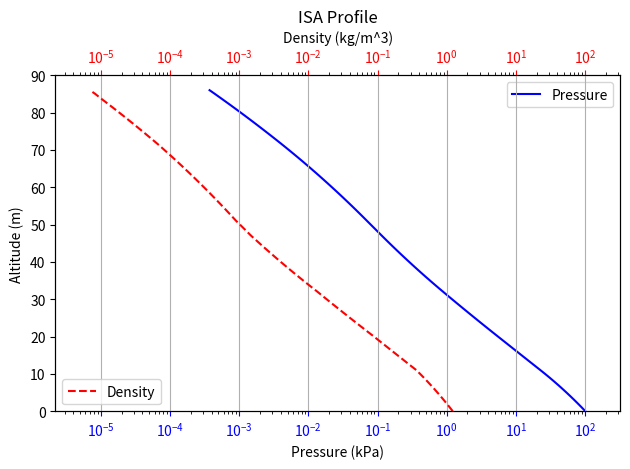

The matplotlib source for this figure:
import numpy as np
import bisect
import matplotlib.pyplot as plt
import matplotlib.ticker as tic

burstAltitude = 86000
launchAltitude = 0

g0 = 9.80665
R = 1.380622 * 6.022169
M0 = 28.9644
P0 = 101.325 #kPa
r0 = 6356766 #meters

segments = [0, 11000, 20000, 32000, 47000, 51000, 71000, 84852] #geopotentialAltitude
lapseRates = [-6.5, 0, 1, 2.8, 0, -2.8, -2, 0] #K/km

def calculateGraviationalAcceleration(geometricAltitude): #meters
    graviationalAcceleration = g0 * (r0 / (r0 + geometricAltitude)) ** 2
    return graviationalAcceleration

def calculateGeopotentialAltitude(geometricAltitude): #meters
    geopotentialAltitude = geometricAltitude * r0 / (geometricAltitude + r0)
    return geopotentialAltitude

baseTemperatures = [288.15] #K

def calculateTemperature(index, geopotentialAltitude): #int, meters
    temperature = baseTemperatures[i] + lapseRates[i] * (geopotentialAltitude - segments[i]) / 1000
    return temperature

for i in range(len(segments) - 1):
    baseTemperatures.append(calculateTemperature(i, segments[i + 1]))

basePressures = [P0]

def calculatePressure(index, geopotentialAltitude): #int, meters
    if lapseRates[i] != 0:
        pressure = basePressures[i] * (baseTemperatures[i] / ((baseTemperatures[i] + lapseRates[i] * (geopotentialAltitude - segments[i]) / 1000))) ** (g0 * M0 / (R * lapseRates[i]))
    else:
        pressure = basePressures[i] * np.exp((-g0 * M0 * (geopotentialAltitude - segments[i]) / 1000) / (R * baseTemperatures[i]))
    return pressure

for i in range(len(segments) - 1):
    basePressures.append(calculatePressure(i, segments[i + 1]))

def calculateDensity(index, pressure, temperature):
    density = pressure * M0 / (R * temperature)
    return density

pressures = []
temperatures = []
densities = []
altitudes = [launchAltitude]
step = 0

while altitudes[-1] <= burstAltitude:
    i = bisect.bisect(segments, altitudes[-1]) - 1
    pressures.append(calculatePressure(i, calculateGeopotentialAltitude(altitudes[-1])))
    temperatures.append(calculateTemperature(i, calculateGeopotentialAltitude(altitudes[-1])))
    densities.append(calculateDensity(i, pressures[-1], temperatures[-1]))
    altitudes.append(altitudes[-1] + 1000)

fig, ax1 = plt.subplots()

ax1.plot(pressures, np.array(altitudes[:-1]) / 1000, "b-", label="Pressure")
ax1.set_xlabel("Pressure (kPa)")
ax1.set_ylabel("Altitude (m)")
ax1.set_xscale('log')
ax1.yaxis.set_major_locator(tic.MultipleLocator(10))
ax1.tick_params(axis = "x", colors = "blue")
ax1.legend(loc='upper right')

ax2 = ax1.twiny()
ax2.plot(densities, np.array(altitudes[:-1]) / 1000, "r--", label="Density")
ax2.set_xlabel("Density (kg/m^3)")
ax2.set_xscale('log')
ax2.tick_params(axis = "x", colors = "red")
ax2.legend(loc='lower left')

ax1.set_xlim(min(min(pressures), min(densities)) / 10 ** 0.5, max(max(pressures), max(densities)) * 10 ** 0.5)
ax1.set_ylim(min(np.array(altitudes[:-1]) / 1000), np.ceil(max(np.array(altitudes[:-1]) / 1000) / 10) * 10)
ax2.set_xlim(ax1.get_xlim())

plt.title("ISA Profile")
plt.grid(True)
plt.tight_layout()
plt.show()